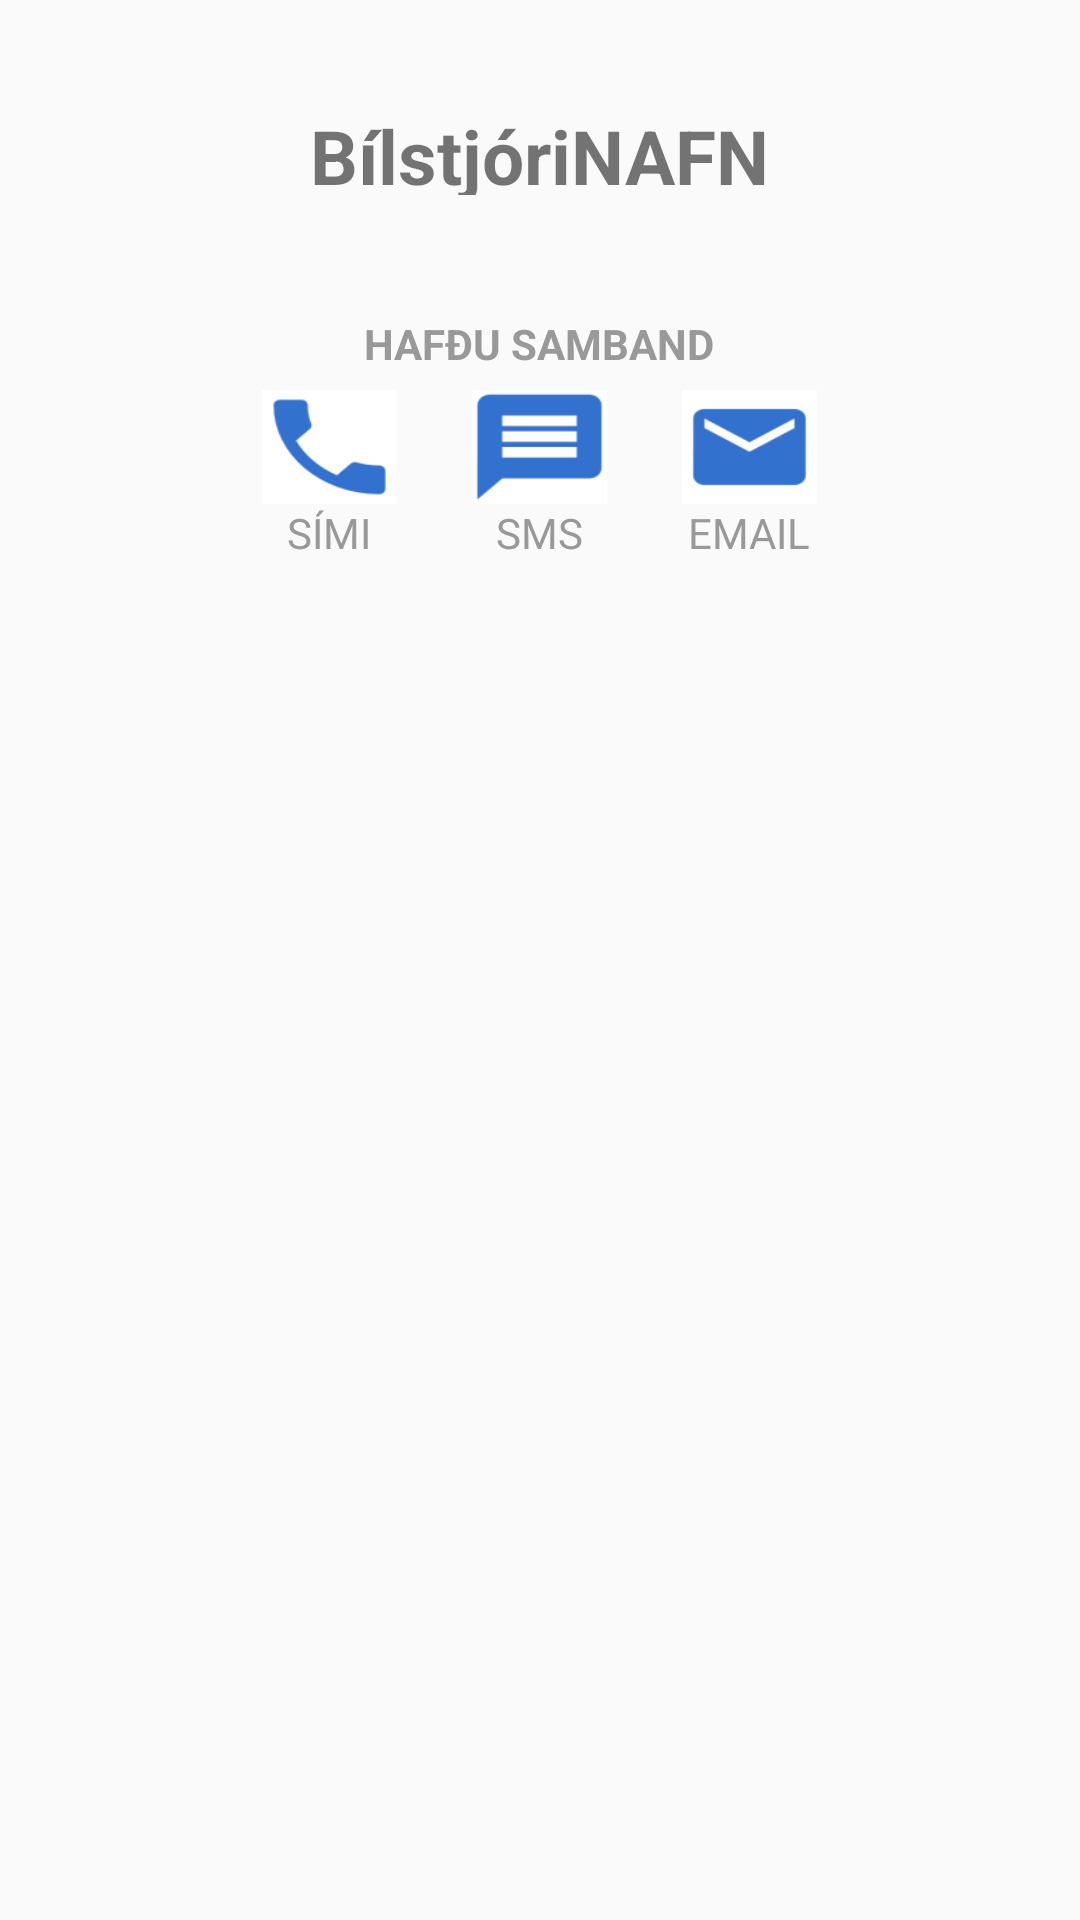

This screen was rendered from an Android layout file. Write that file and the resources it references.
<!-- AndroidManifest.xml: application theme AppTheme -->
<!-- res/layout/activity_ride_info_popup.xml -->
<?xml version="1.0" encoding="utf-8"?>
<android.support.constraint.ConstraintLayout xmlns:android="http://schemas.android.com/apk/res/android"
    xmlns:app="http://schemas.android.com/apk/res-auto"
    xmlns:tools="http://schemas.android.com/tools"

    android:layout_width="match_parent"
    android:layout_height="match_parent"
    tools:context="is.hi.hopur16.nyttapp.RideInfoPopup">

    <LinearLayout
        android:layout_width="match_parent"
        android:layout_height="match_parent"
        android:layout_margin="10dp"
        android:orientation="vertical"
        android:padding="25dp"
        tools:layout_editor_absoluteX="10dp"
        tools:layout_editor_absoluteY="10dp">

        <TextView
            android:id="@+id/driver"
            android:layout_width="wrap_content"
            android:layout_height="30dp"
            android:layout_gravity="center_horizontal"
            android:textSize="25dp"
            android:textStyle="bold"
            android:layout_marginBottom="40dp"
            android:text="BílstjóriNAFN" />

        <TextView
            android:id="@+id/txt_samband"
            android:layout_width="wrap_content"
            android:layout_height="25dp"
            android:layout_gravity="center_horizontal"
            android:labelFor="@id/boom"
            android:textColor="#999999"
            android:textAllCaps="true"
            android:textAlignment="center"
            android:textStyle="bold"
            android:text="Hafðu samband" />

        <LinearLayout
            android:id="@+id/boom"
            android:layout_width="wrap_content"
            android:layout_height="wrap_content"
            android:layout_gravity="center_horizontal"
            android:layout_marginHorizontal="10dp"
            android:foregroundGravity="center"
            android:orientation="horizontal">

            <ImageButton
                android:id="@+id/btn_phone"
                android:layout_width="45dp"
                android:layout_height="38dp"
                android:layout_centerHorizontal="true"
                android:layout_gravity="center"
                android:adjustViewBounds="true"
                android:background="#FFFFFF"
                android:scaleType="fitXY"
                android:src="@drawable/ic_phone"

                />

            <ImageButton
                android:id="@+id/btn_sms"
                android:layout_width="45dp"
                android:layout_height="38dp"
                android:layout_centerHorizontal="true"
                android:layout_marginHorizontal="25dp"
                android:adjustViewBounds="true"
                android:background="#FFFFFF"
                android:scaleType="fitXY"
                android:src="@drawable/ic_sms" />

            <ImageButton
                android:id="@+id/btn_email"
                android:layout_width="45dp"
                android:layout_height="38dp"
                android:layout_centerHorizontal="true"
                android:adjustViewBounds="true"
                android:background="#FFFFFF"
                android:scaleType="fitXY"
                android:src="@drawable/ic_email" />

        </LinearLayout>
        <LinearLayout
            android:layout_width="wrap_content"
            android:layout_height="wrap_content"
            android:layout_gravity="center_horizontal"
            android:layout_marginHorizontal="10dp"
            android:foregroundGravity="center"
            android:orientation="horizontal">

            <TextView
                android:id="@+id/txt_phone"
                android:layout_width="45dp"
                android:layout_height="match_parent"
                android:textColor="#999999"
                android:layout_gravity="center"
                android:adjustViewBounds="true"
                android:textAlignment="center"
                android:text="sími"
                android:textAllCaps="true"

                />

            <TextView
                android:id="@+id/btn_sms"
                android:layout_width="45dp"
                android:layout_height="match_parent"
                android:layout_centerHorizontal="true"
                android:layout_marginHorizontal="25dp"
                android:textColor="#999999"
                android:textAllCaps="true"
                android:adjustViewBounds="true"
                android:textAlignment="center"
                android:text="SMS" />

            <TextView
                android:id="@+id/btn_email"
                android:layout_width="45dp"
                android:layout_height="match_parent"
                android:layout_centerHorizontal="true"
                android:adjustViewBounds="true"
                android:textColor="#999999"
                android:textAlignment="center"
                android:scaleType="fitXY"
                android:textAllCaps="true"
                android:text="email" />

        </LinearLayout>

    </LinearLayout>
</android.support.constraint.ConstraintLayout>
<!-- resources referenced by this layout -->
<resources>
  <!-- drawable ic_email: png bitmap (drawable-hdpi, 689 bytes) -->
  <!-- drawable ic_phone: png bitmap (drawable-hdpi, 694 bytes) -->
  <!-- drawable ic_sms: png bitmap (drawable-hdpi, 425 bytes) -->
  <style name="AppTheme" parent="Theme.AppCompat.Light.DarkActionBar">
          
          <item name="colorPrimary">@color/colorPrimary</item>
          <item name="colorPrimaryDark">@color/colorPrimaryDark</item>
          <item name="colorAccent">@color/colorAccent</item>
      </style>
  <color name="colorPrimary">#3F51B5</color>
  <color name="colorPrimaryDark">#303F9F</color>
  <color name="colorAccent">@color/backhound2</color>
  <color name="backhound2">#5f1c1cff</color>
</resources>
